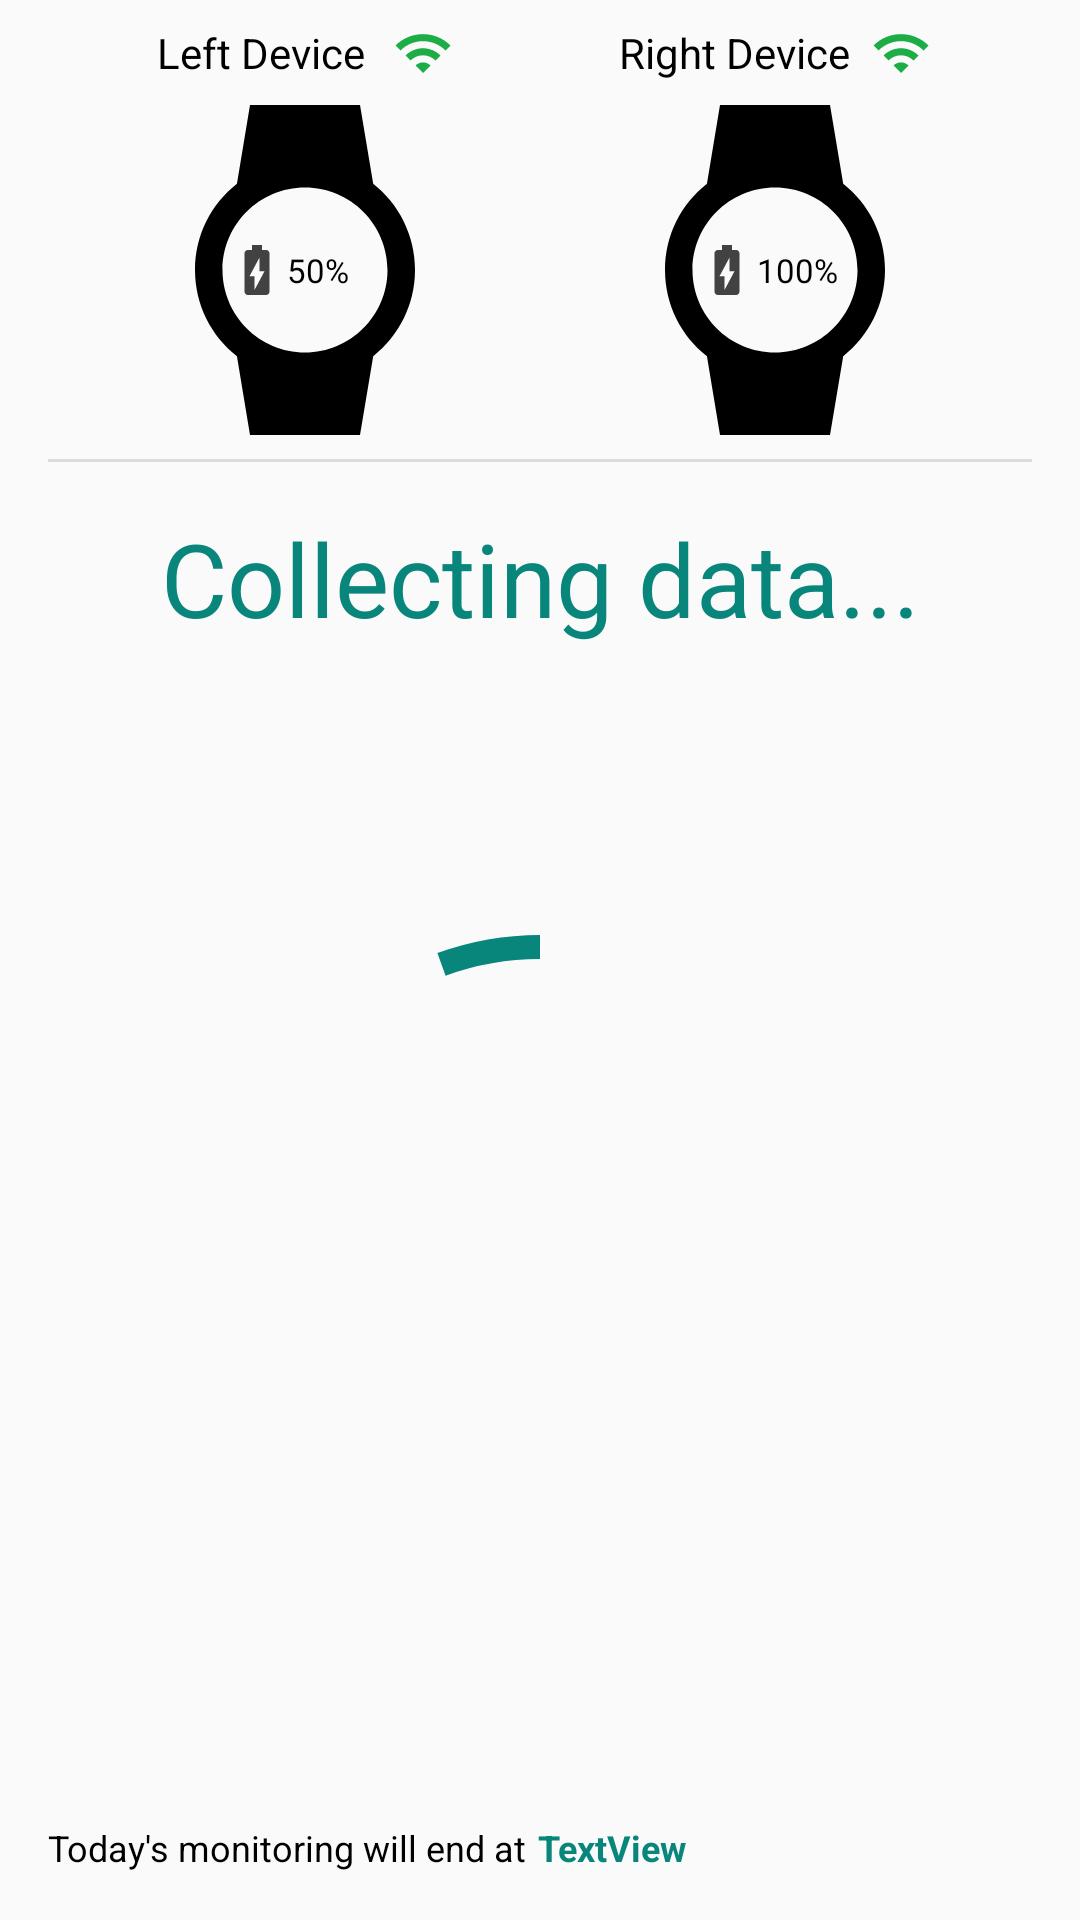

Android layout source for this screen:
<!-- AndroidManifest.xml: application theme AppTheme -->
<!-- res/layout/activity_session.xml -->
<?xml version="1.0" encoding="utf-8"?>
<androidx.constraintlayout.widget.ConstraintLayout xmlns:android="http://schemas.android.com/apk/res/android"
    xmlns:app="http://schemas.android.com/apk/res-auto"
    xmlns:tools="http://schemas.android.com/tools"
    android:layout_width="match_parent"
    android:layout_height="match_parent"
    tools:context=".SessionActivity">

    <TextView
        android:id="@+id/textLeftWatch2"
        android:layout_width="wrap_content"
        android:layout_height="wrap_content"
        android:layout_gravity="center_vertical"
        android:layout_marginTop="8dp"
        android:text="Left Device"
        android:textColor="@color/ColorBlack"
        android:textSize="14sp"
        app:layout_constraintEnd_toStartOf="@+id/leftStatusIcon2"
        app:layout_constraintStart_toStartOf="@+id/imageLeftWatch2"
        app:layout_constraintTop_toTopOf="parent" />

    <ImageView
        android:id="@+id/leftStatusIcon2"
        android:layout_width="wrap_content"
        android:layout_height="wrap_content"
        android:layout_gravity="center_vertical"
        android:layout_marginStart="4dp"
        android:src="@drawable/ic_baseline_wifi_24"
        app:layout_constraintBottom_toBottomOf="@+id/textLeftWatch2"
        app:layout_constraintEnd_toEndOf="@+id/imageLeftWatch2"
        app:layout_constraintHorizontal_bias="0.5"
        app:layout_constraintStart_toEndOf="@+id/textLeftWatch2"
        app:layout_constraintTop_toTopOf="@+id/textLeftWatch2">
    </ImageView>

    <ImageView
        android:id="@+id/imageLeftWatch2"
        android:layout_width="wrap_content"
        android:layout_height="wrap_content"
        android:layout_gravity="center_horizontal"
        android:layout_marginTop="8dp"
        android:src="@drawable/ic_baseline_watch_24"
        app:layout_constraintEnd_toStartOf="@+id/imageRightWatch2"
        app:layout_constraintHorizontal_bias="0.5"
        app:layout_constraintStart_toStartOf="parent"
        app:layout_constraintTop_toBottomOf="@+id/textLeftWatch2" />

    <ImageView
        android:id="@+id/imageLeftBattery2"
        android:layout_width="wrap_content"
        android:layout_height="wrap_content"
        android:layout_gravity="center_vertical"
        android:layout_marginEnd="32dp"
        android:src="@drawable/ic_baseline_battery_charging_full_24"
        app:layout_constraintBottom_toBottomOf="@+id/imageLeftWatch2"
        app:layout_constraintEnd_toEndOf="@+id/imageLeftWatch2"
        app:layout_constraintStart_toStartOf="@+id/imageLeftWatch2"
        app:layout_constraintTop_toTopOf="@+id/imageLeftWatch2">
    </ImageView>

    <TextView
        android:id="@+id/leftBatteryText"
        android:layout_width="wrap_content"
        android:layout_height="wrap_content"
        android:layout_gravity="center_vertical"
        android:text="50%"
        android:textColor="@color/ColorBlack"
        android:textSize="11sp"
        app:layout_constraintBottom_toBottomOf="@+id/imageLeftBattery2"
        app:layout_constraintStart_toEndOf="@+id/imageLeftBattery2"
        app:layout_constraintTop_toTopOf="@+id/imageLeftBattery2" />

    <TextView
        android:id="@+id/textRightWatch2"
        android:layout_width="wrap_content"
        android:layout_height="wrap_content"
        android:layout_gravity="center_horizontal"
        android:layout_marginTop="8dp"
        android:text="Right Device"
        android:textColor="@color/ColorBlack"
        android:textSize="14sp"
        app:layout_constraintEnd_toStartOf="@+id/rightStatusIcon2"
        app:layout_constraintHorizontal_bias="0.5"
        app:layout_constraintStart_toStartOf="@+id/imageRightWatch2"
        app:layout_constraintTop_toTopOf="parent" />

    <ImageView
        android:id="@+id/rightStatusIcon2"
        android:layout_width="wrap_content"
        android:layout_height="wrap_content"
        android:layout_gravity="center_vertical"
        android:layout_marginStart="4dp"
        android:src="@drawable/ic_baseline_wifi_24"
        app:layout_constraintBottom_toBottomOf="@+id/textRightWatch2"
        app:layout_constraintEnd_toEndOf="@+id/imageRightWatch2"
        app:layout_constraintHorizontal_bias="0.5"
        app:layout_constraintStart_toEndOf="@+id/textRightWatch2"
        app:layout_constraintTop_toTopOf="@+id/textRightWatch2">
    </ImageView>

    <ImageView
        android:id="@+id/imageRightWatch2"
        android:layout_width="wrap_content"
        android:layout_height="wrap_content"
        android:layout_gravity="center_horizontal"
        android:layout_marginTop="8dp"
        android:src="@drawable/ic_baseline_watch_24"
        app:layout_constraintBottom_toBottomOf="@+id/imageLeftWatch2"
        app:layout_constraintEnd_toEndOf="parent"
        app:layout_constraintHorizontal_bias="0.5"
        app:layout_constraintStart_toEndOf="@+id/imageLeftWatch2"
        app:layout_constraintTop_toBottomOf="@+id/textRightWatch2" />

    <ImageView
        android:id="@+id/imageRightBattery2"
        android:layout_width="wrap_content"
        android:layout_height="wrap_content"
        android:layout_gravity="center_vertical"
        android:layout_marginEnd="32dp"
        android:src="@drawable/ic_baseline_battery_charging_full_24"
        app:layout_constraintBottom_toBottomOf="@+id/imageRightWatch2"
        app:layout_constraintEnd_toEndOf="@+id/imageRightWatch2"
        app:layout_constraintStart_toStartOf="@+id/imageRightWatch2"
        app:layout_constraintTop_toTopOf="@+id/imageRightWatch2">
    </ImageView>

    <TextView
        android:id="@+id/rightBatteryText"
        android:layout_width="wrap_content"
        android:layout_height="wrap_content"
        android:layout_gravity="center_vertical"
        android:text="100%"
        android:textColor="@color/ColorBlack"
        android:textSize="11sp"
        app:layout_constraintBottom_toBottomOf="@+id/imageRightBattery2"
        app:layout_constraintStart_toEndOf="@+id/imageRightBattery2"
        app:layout_constraintTop_toTopOf="@+id/imageRightBattery2" />

    <View
        android:id="@+id/divider2"
        android:layout_width="0dp"
        android:layout_height="1dp"
        android:layout_marginStart="16dp"
        android:layout_marginTop="8dp"
        android:layout_marginEnd="16dp"
        android:background="?android:attr/dividerVertical"
        app:layout_constraintEnd_toEndOf="parent"
        app:layout_constraintHorizontal_bias="1.0"
        app:layout_constraintStart_toStartOf="parent"
        app:layout_constraintTop_toBottomOf="@+id/imageLeftWatch2" />

    <TextView
        android:id="@+id/textStatus"
        android:layout_width="wrap_content"
        android:layout_height="wrap_content"
        android:layout_marginTop="16dp"
        android:text="Collecting data..."
        android:textColor="@color/ColorAccent2"
        android:textSize="34sp"
        app:layout_constraintEnd_toEndOf="parent"
        app:layout_constraintStart_toStartOf="parent"
        app:layout_constraintTop_toBottomOf="@+id/divider2" />

    <com.airbnb.lottie.LottieAnimationView
        android:id="@+id/lav_main"
        android:layout_width="match_parent"
        android:layout_height="200dp"
        android:layout_marginTop="16dp"
        android:visibility="invisible"
        app:layout_constraintLeft_toLeftOf="parent"
        app:layout_constraintRight_toRightOf="parent"
        app:layout_constraintTop_toBottomOf="@+id/textStatus"
        app:lottie_autoPlay="false"
        app:lottie_fileName="4510-uploading.json"
        app:lottie_loop="true"
        app:lottie_speed="0.6" />

    <com.google.android.material.progressindicator.CircularProgressIndicator
        android:id="@+id/progressCircle"
        android:layout_width="wrap_content"
        android:layout_height="wrap_content"
        android:indeterminate="true"
        app:indicatorColor="@color/ColorAccent2"
        app:indicatorSize="200dp"
        app:layout_constraintBottom_toTopOf="@+id/textMessage"
        app:layout_constraintEnd_toEndOf="parent"
        app:layout_constraintHorizontal_bias="0.5"
        app:layout_constraintStart_toStartOf="parent"
        app:layout_constraintTop_toBottomOf="@+id/textStatus"
        app:trackThickness="8dp" />

    <TextView
        android:id="@+id/textMessage"
        android:layout_width="wrap_content"
        android:layout_height="wrap_content"
        android:layout_marginStart="16dp"
        android:layout_marginBottom="16dp"
        android:text="Today's monitoring will end at"
        android:textColor="#000000"
        android:textSize="12sp"
        app:layout_constraintBottom_toBottomOf="parent"
        app:layout_constraintStart_toStartOf="parent" />

    <TextView
        android:id="@+id/textEndTime"
        android:layout_width="wrap_content"
        android:layout_height="wrap_content"
        android:layout_marginStart="4dp"
        android:text="TextView"
        android:textColor="@color/ColorAccent2"
        android:textSize="12sp"
        android:textStyle="bold"
        app:layout_constraintBottom_toBottomOf="@+id/textMessage"
        app:layout_constraintStart_toEndOf="@+id/textMessage"
        app:layout_constraintTop_toTopOf="@+id/textMessage" />

</androidx.constraintlayout.widget.ConstraintLayout>
<!-- resources referenced by this layout -->
<resources>
  <color name="ColorAccent2">#09867B</color>
  <color name="ColorBlack">#000000</color>
  <!-- drawable ic_baseline_battery_charging_full_24 (drawable) -->
  <vector xmlns:android="http://schemas.android.com/apk/res/android"
      android:width="20dp"
      android:height="20dp"
      android:viewportWidth="24"
      android:viewportHeight="24"
      android:tint="@color/cardview_dark_background">
    <path
        android:fillColor="@android:color/white"
        android:pathData="M15.67,4H14V2h-4v2H8.33C7.6,4 7,4.6 7,5.33v15.33C7,21.4 7.6,22 8.33,22h7.33c0.74,0 1.34,-0.6 1.34,-1.33V5.33C17,4.6 16.4,4 15.67,4zM11,20v-5.5H9L13,7v5.5h2L11,20z"/>
  </vector>
  <!-- drawable ic_baseline_watch_24 (drawable) -->
  <vector android:height="110dp" android:tint="@color/ColorBlack"
      android:viewportHeight="24" android:viewportWidth="24"
      android:width="110dp" xmlns:android="http://schemas.android.com/apk/res/android">
      <path android:fillColor="@android:color/white" android:pathData="M20,12c0,-2.54 -1.19,-4.81 -3.04,-6.27L16,0H8l-0.95,5.73C5.19,7.19 4,9.45 4,12s1.19,4.81 3.05,6.27L8,24h8l0.96,-5.73C18.81,16.81 20,14.54 20,12zM6,12c0,-3.31 2.69,-6 6,-6s6,2.69 6,6 -2.69,6 -6,6 -6,-2.69 -6,-6z"/>
  </vector>
  <!-- drawable ic_baseline_wifi_24 (drawable) -->
  <vector android:height="20dp" android:tint="#1DAD46"
      android:viewportHeight="24" android:viewportWidth="24"
      android:width="20dp" xmlns:android="http://schemas.android.com/apk/res/android">
      <path android:fillColor="@android:color/white" android:pathData="M1,9l2,2c4.97,-4.97 13.03,-4.97 18,0l2,-2C16.93,2.93 7.08,2.93 1,9zM9,17l3,3 3,-3c-1.65,-1.66 -4.34,-1.66 -6,0zM5,13l2,2c2.76,-2.76 7.24,-2.76 10,0l2,-2C15.14,9.14 8.87,9.14 5,13z"/>
  </vector>
  <style name="AppTheme" parent="Theme.AppCompat.Light.DarkActionBar">
          
          <item name="colorPrimary">@color/ColorAccent2</item>
          <item name="colorPrimaryDark">@color/ColorBlack</item>
          <item name="colorAccent">@color/ColorAccent2</item>
      </style>
</resources>
